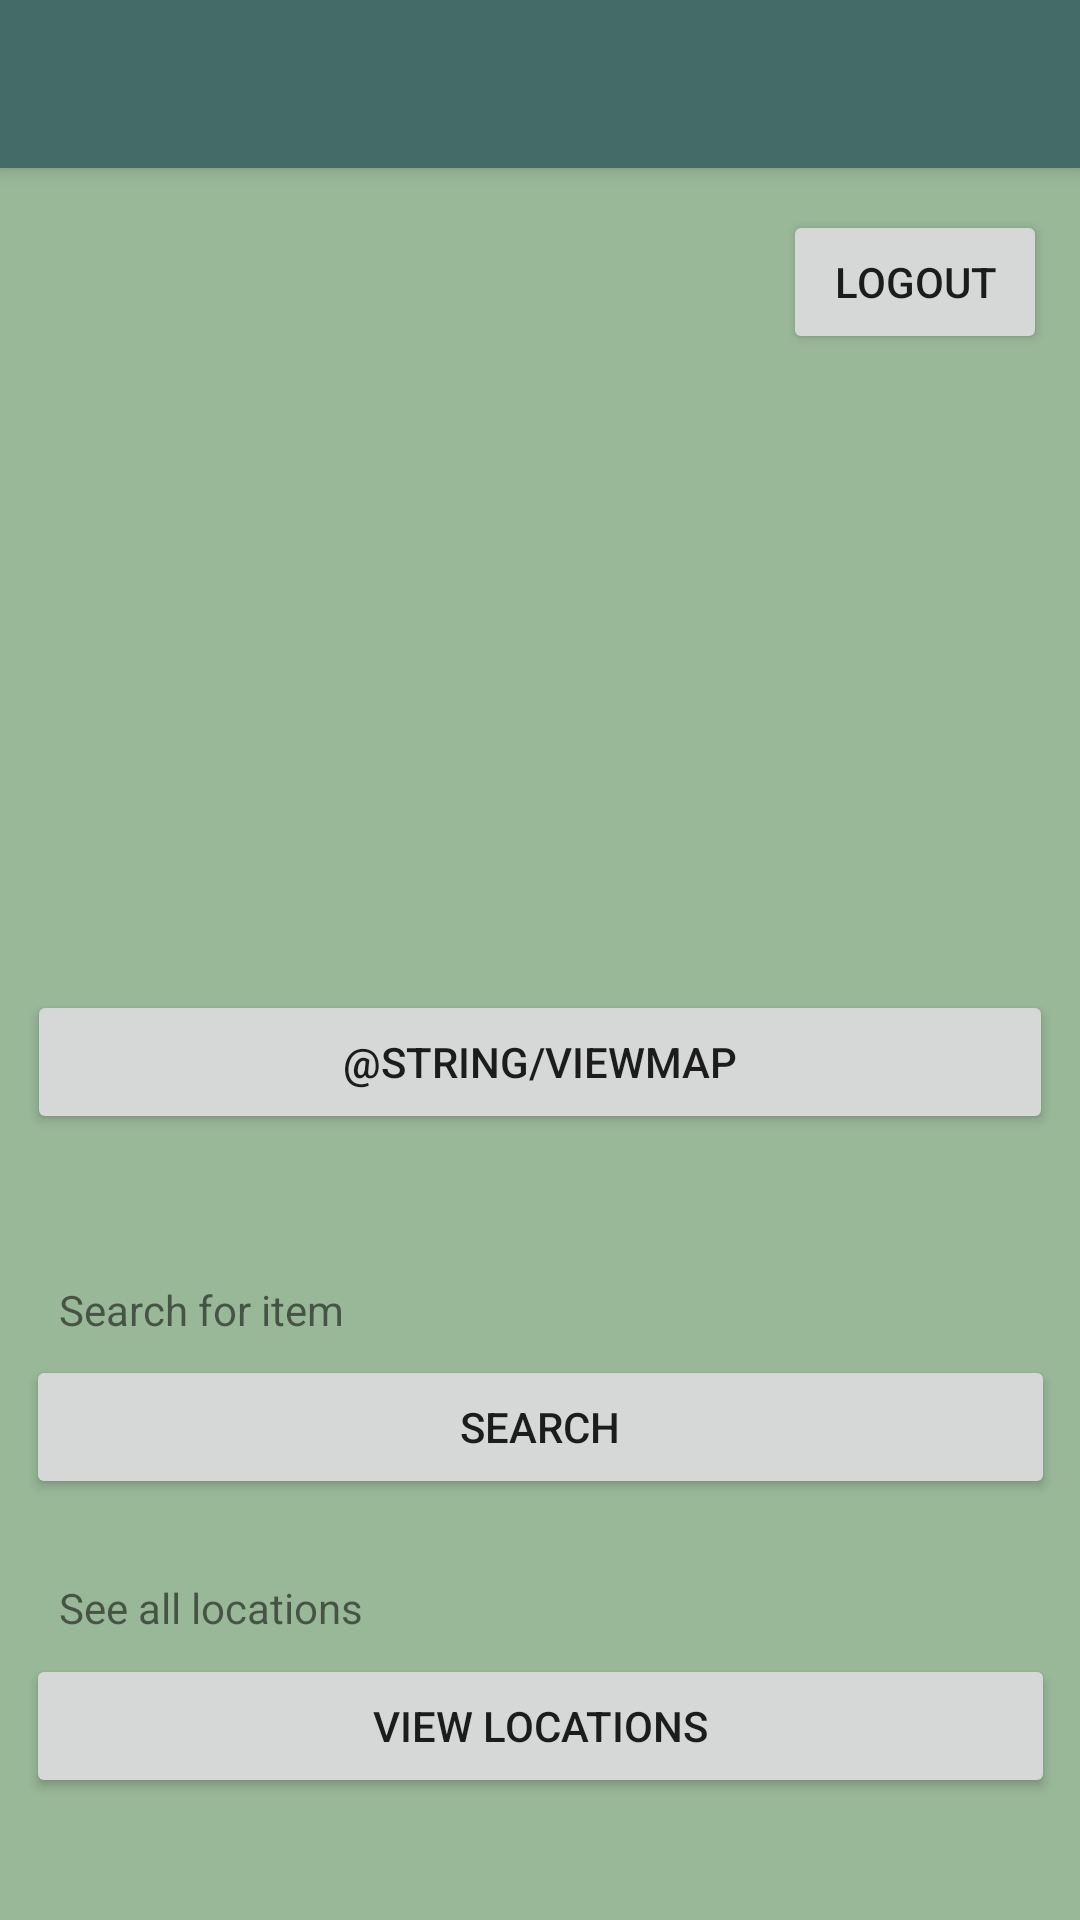

Produce the Android XML layout that renders to this screen, including the resource entries it uses.
<!-- AndroidManifest.xml: application theme AppTheme -->
<!-- res/layout/activity_app_screen.xml -->
<?xml version="1.0" encoding="utf-8"?>
<android.support.design.widget.CoordinatorLayout xmlns:android="http://schemas.android.com/apk/res/android"
    xmlns:app="http://schemas.android.com/apk/res-auto"
    xmlns:tools="http://schemas.android.com/tools"
    android:layout_width="match_parent"
    android:layout_height="match_parent"
    tools:context=".activities.AppScreen"
    android:background="#99B898">

    <android.support.design.widget.AppBarLayout
        android:layout_width="match_parent"
        android:layout_height="wrap_content"
        android:theme="@style/AppTheme.AppBarOverlay">

        <android.support.v7.widget.Toolbar
            android:id="@+id/toolbar"
            android:layout_width="match_parent"
            android:layout_height="?attr/actionBarSize"
            android:background="?attr/colorPrimary"
            app:popupTheme="@style/AppTheme.PopupOverlay" />

    </android.support.design.widget.AppBarLayout>

    <include layout="@layout/content_app_screen" />

</android.support.design.widget.CoordinatorLayout>
<!-- res/layout/content_app_screen.xml (included above) -->
<?xml version="1.0" encoding="utf-8"?>
<android.support.constraint.ConstraintLayout xmlns:android="http://schemas.android.com/apk/res/android"
    xmlns:app="http://schemas.android.com/apk/res-auto"
    xmlns:tools="http://schemas.android.com/tools"
    android:layout_width="match_parent"
    android:layout_height="match_parent"
    app:layout_behavior="@string/appbar_scrolling_view_behavior"
    tools:context=".activities.AppScreen"
    tools:showIn="@layout/activity_app_screen">


    <Button
        android:id="@+id/searchButton"
        android:layout_width="343dp"
        android:layout_height="wrap_content"
        android:text="@string/search"
        app:layout_constraintBottom_toBottomOf="parent"
        app:layout_constraintEnd_toEndOf="parent"
        app:layout_constraintHorizontal_bias="0.512"
        app:layout_constraintStart_toStartOf="parent"
        app:layout_constraintTop_toTopOf="parent"
        app:layout_constraintVertical_bias="0.738" />

    <Button
        android:id="@+id/locListButton"
        android:layout_width="343dp"
        android:layout_height="wrap_content"
        android:text="@string/view_locations"
        app:layout_constraintBottom_toBottomOf="parent"
        app:layout_constraintEnd_toEndOf="parent"
        app:layout_constraintHorizontal_bias="0.512"
        app:layout_constraintStart_toStartOf="parent"
        app:layout_constraintTop_toTopOf="parent"
        app:layout_constraintVertical_bias="0.924" />

    <TextView
        android:id="@+id/searchLabel"
        android:layout_width="wrap_content"
        android:layout_height="wrap_content"
        android:layout_marginBottom="8dp"
        android:layout_marginEnd="8dp"
        android:layout_marginLeft="8dp"
        android:layout_marginRight="8dp"
        android:layout_marginStart="8dp"
        android:layout_marginTop="8dp"
        android:text="@string/search_for_item"
        app:layout_constraintBottom_toBottomOf="parent"
        app:layout_constraintEnd_toEndOf="parent"
        app:layout_constraintHorizontal_bias="0.047"
        app:layout_constraintStart_toStartOf="parent"
        app:layout_constraintTop_toTopOf="parent"
        app:layout_constraintVertical_bias="0.661" />

    <TextView
        android:id="@+id/viewlocLabel"
        android:layout_width="wrap_content"
        android:layout_height="wrap_content"
        android:layout_marginBottom="8dp"
        android:layout_marginEnd="8dp"
        android:layout_marginLeft="8dp"
        android:layout_marginRight="8dp"
        android:layout_marginStart="8dp"
        android:layout_marginTop="8dp"
        android:text="@string/see_all_locations"
        app:layout_constraintBottom_toBottomOf="parent"
        app:layout_constraintEnd_toEndOf="parent"
        app:layout_constraintHorizontal_bias="0.048"
        app:layout_constraintStart_toStartOf="parent"
        app:layout_constraintTop_toTopOf="parent"
        app:layout_constraintVertical_bias="0.842" />

    <Button
        android:id="@+id/logOutButton"
        android:layout_width="wrap_content"
        android:layout_height="wrap_content"
        android:onClick="onLogOutPressed"
        android:text="@string/logout"
        app:layout_constraintBottom_toTopOf="@+id/searchButton"
        app:layout_constraintEnd_toEndOf="parent"
        app:layout_constraintHorizontal_bias="0.96"
        app:layout_constraintStart_toStartOf="parent"
        app:layout_constraintTop_toTopOf="parent"
        app:layout_constraintVertical_bias="0.04000002" />

    <Button
        android:id="@+id/map"
        android:layout_width="342dp"
        android:layout_height="wrap_content"
        android:layout_marginBottom="8dp"
        android:layout_marginEnd="8dp"
        android:layout_marginLeft="8dp"
        android:layout_marginRight="8dp"
        android:layout_marginStart="8dp"
        android:layout_marginTop="8dp"
        android:text="@string/viewMap"
        app:layout_constraintBottom_toTopOf="@+id/searchButton"
        app:layout_constraintEnd_toEndOf="parent"
        app:layout_constraintStart_toStartOf="parent"
        app:layout_constraintTop_toTopOf="parent"
        app:layout_constraintVertical_bias="0.802" />

</android.support.constraint.ConstraintLayout>
<!-- resources referenced by this layout -->
<resources>
  <string name="logout">Logout</string>
  <string name="search">Search</string>
  <string name="search_for_item">Search for item</string>
  <string name="see_all_locations">See all locations</string>
  <string name="view_locations">View Locations</string>
  <style name="AppTheme.AppBarOverlay" parent="ThemeOverlay.AppCompat.Dark.ActionBar" />
  <style name="AppTheme.PopupOverlay" parent="ThemeOverlay.AppCompat.Light" />
  <style name="AppTheme" parent="Theme.AppCompat.Light.DarkActionBar">
          
          <item name="colorPrimary">@color/colorPrimary</item>
          <item name="colorPrimaryDark">@color/colorPrimaryDark</item>
          
          <item name="colorAccent">#e5e5da</item>
      </style>
  <color name="colorPrimary">#456b69</color>
  <color name="colorPrimaryDark">#132829</color>
</resources>
